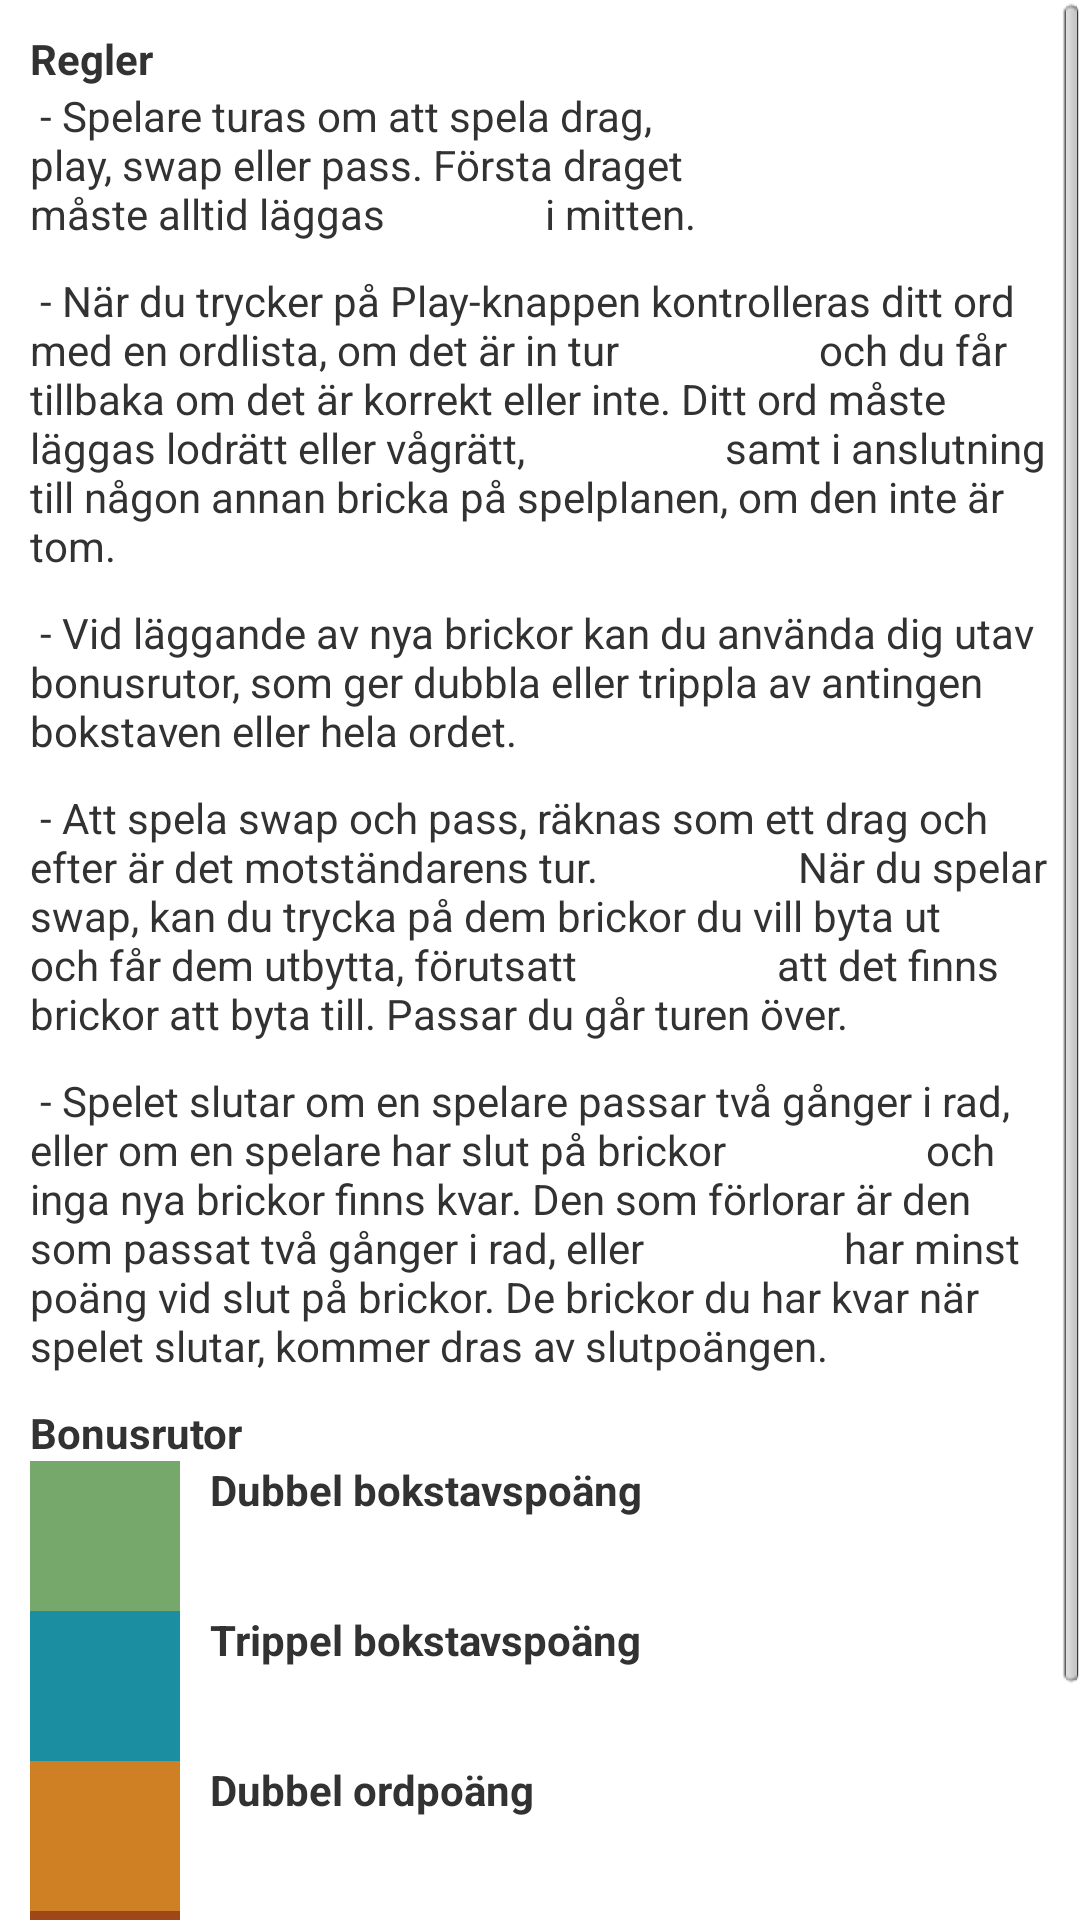

Write the Android layout XML for this screen, with the resource values it uses.
<!-- AndroidManifest.xml: application theme AppTheme -->
<!-- res/layout/help.xml -->
<?xml version="1.0" encoding="utf-8"?>
<ScrollView xmlns:android="http://schemas.android.com/apk/res/android"
            android:layout_width="match_parent"
            android:layout_height="match_parent">
<LinearLayout
              android:orientation="vertical"
              android:layout_width="match_parent"
              android:layout_height="wrap_content"
              android:padding="10dp">

        <TextView  android:layout_width="match_parent"
                   android:layout_height="wrap_content"
                   android:layout_gravity="center_horizontal"
                   android:text="Regler"
                   android:textStyle="bold"
                />
        <LinearLayout android:orientation="horizontal"
                      android:layout_width="match_parent"
                      android:layout_height="wrap_content">
            <TextView
            android:layout_width="226dp"
               android:layout_height="wrap_content"
               android:text=" - Spelare turas om att spela drag, play, swap eller pass. Första draget måste alltid läggas
               i mitten."
               android:paddingBottom="10dp"
            />
        </LinearLayout>
        <LinearLayout
                android:layout_width="match_parent"
                android:layout_height="match_parent"
                android:orientation="horizontal">
        <TextView  android:layout_width="wrap_content"
                   android:layout_height="wrap_content"
                   android:text=" - När du trycker på Play-knappen kontrolleras ditt ord med en ordlista, om det är in tur
                   och du får tillbaka om det är korrekt eller inte. Ditt ord måste läggas lodrätt eller vågrätt,
                   samt i anslutning till någon annan bricka på spelplanen, om den inte är tom."
                   android:paddingBottom="10dp"
                />
        </LinearLayout>
        <LinearLayout
                android:layout_width="match_parent"
                android:layout_height="match_parent"
                android:orientation="horizontal">
            <TextView  android:layout_width="wrap_content"
                       android:layout_height="wrap_content"
                       android:text=" - Vid läggande av nya brickor kan du använda dig utav bonusrutor, som ger dubbla eller trippla av antingen
                       bokstaven eller hela ordet."
                       android:paddingBottom="10dp"
                    />
        </LinearLayout>
    <LinearLayout
            android:layout_width="match_parent"
            android:layout_height="match_parent"
            android:orientation="horizontal">
        <TextView  android:layout_width="wrap_content"
                   android:layout_height="wrap_content"
                   android:text=" - Att spela swap och pass, räknas som ett drag och efter är det motständarens tur.
                   När du spelar swap, kan du trycka på dem brickor du vill byta ut och får dem utbytta, förutsatt
                   att det finns brickor att byta till. Passar du går turen över."
                   android:paddingBottom="10dp"
                />
    </LinearLayout>
    <LinearLayout
            android:layout_width="match_parent"
            android:layout_height="match_parent"
            android:orientation="horizontal">
        <TextView  android:layout_width="wrap_content"
                   android:layout_height="wrap_content"
                   android:text=" - Spelet slutar om en spelare passar två gånger i rad, eller om en spelare har slut på brickor
                   och inga nya brickor finns kvar. Den som förlorar är den som passat två gånger i rad, eller
                   har minst poäng vid slut på brickor. De brickor du har kvar när spelet slutar, kommer dras av slutpoängen."
                   android:paddingBottom="10dp"
                />
    </LinearLayout>
        <TextView  android:layout_width="match_parent"
                   android:layout_height="wrap_content"
                   android:id="@+id/helpText"
                   android:text="Bonusrutor"
                   android:textStyle="bold"
                />
        <LinearLayout
                android:layout_width="match_parent"
                android:layout_height="match_parent"
                android:orientation="horizontal">
        <TextView  android:layout_width="50dp"
                   android:layout_height="50dp"
                   android:background="#76A86B"
                />
        <TextView  android:layout_width="match_parent"
                   android:layout_height="match_parent"
                   android:layout_gravity="center_vertical"
                   android:text="Dubbel bokstavspoäng"
                   android:textStyle="bold"
                   android:paddingLeft="10dp"
                />
        </LinearLayout>
        <LinearLayout
                android:layout_width="match_parent"
                android:layout_height="match_parent"
                android:orientation="horizontal">
        <TextView  android:layout_width="50dp"
                   android:layout_height="50dp"
                   android:background="#1B8FA1"
                />
        <TextView  android:layout_width="match_parent"
                   android:layout_height="match_parent"
                   android:layout_gravity="center_vertical"
                   android:text="Trippel bokstavspoäng"
                   android:textStyle="bold"
                   android:paddingLeft="10dp"
                />
        </LinearLayout>
        <LinearLayout
                android:layout_width="match_parent"
                android:layout_height="match_parent"
                android:orientation="horizontal">
        <TextView  android:layout_width="50dp"
                   android:layout_height="50dp"
                   android:background="#CF8025"
                />
        <TextView  android:layout_width="match_parent"
                   android:layout_height="match_parent"
                   android:layout_gravity="center_vertical"
                   android:text="Dubbel ordpoäng"
                   android:textStyle="bold"
                   android:paddingLeft="10dp"
                />
        </LinearLayout>
        <LinearLayout
                android:layout_width="match_parent"
                android:layout_height="match_parent"
                android:orientation="horizontal">

            <TextView    android:layout_width="50dp"
                       android:layout_height="50dp"
                       android:background="#9F4718"
                    />
            <TextView  android:layout_width="match_parent"
                       android:layout_height="match_parent"
                       android:layout_gravity="center_vertical"
                       android:text="Trippel ordpoäng"
                       android:textStyle="bold"
                       android:paddingLeft="10dp"
                    />
        </LinearLayout>
    <Button
            android:text="Go back"
            android:id="@+id/okButton"
            style="@style/ButtonText"
            android:background="@drawable/button"
            android:layout_width="match_parent"/>
    </LinearLayout>
</ScrollView>
<!-- resources referenced by this layout -->
<resources>
  <!-- drawable button (drawable-hdpi) -->
  <?xml version="1.0" encoding="utf-8"?>
  <selector xmlns:android="http://schemas.android.com/apk/res/android">
      <item android:state_pressed="true" >
          <shape>
              <solid
                      android:color="#343434" />
              <stroke
                      android:width="1dp"
                      android:color="#171717" />
              <corners
                      android:radius="3dp" />
              <padding
                      android:left="2dp"
                      android:top="2dp"
                      android:right="2dp"
                      android:bottom="2dp" />
          </shape>
      </item>
      <item>
          <shape>
              <gradient
                      android:startColor="#343434"
                      android:endColor="#171717"
                      android:angle="270" />
              <stroke
                      android:width="1dp"
                      android:color="#171717" />
              <corners
                      android:radius="4dp" />
              <padding
                      android:left="2dp"
                      android:top="2dp"
                      android:right="2dp"
                      android:bottom="2dp" />
          </shape>
      </item>
  </selector>
  <style name="ButtonText">
          <item name="android:layout_width">wrap_content</item>
          <item name="android:layout_height">30dp</item>
          <item name="android:textColor">#ffffff</item>
          <item name="android:gravity">center</item>
          <item name="android:layout_margin">1dp</item>
          <item name="android:textSize">10dp</item>
          <item name="android:textStyle">bold</item>
          <item name="android:shadowColor">#000000</item>
          <item name="android:shadowDx">1</item>
          <item name="android:shadowDy">1</item>
          <item name="android:shadowRadius">2</item>
      </style>
  <style name="AppTheme" parent="android:Theme.Light" />
</resources>
